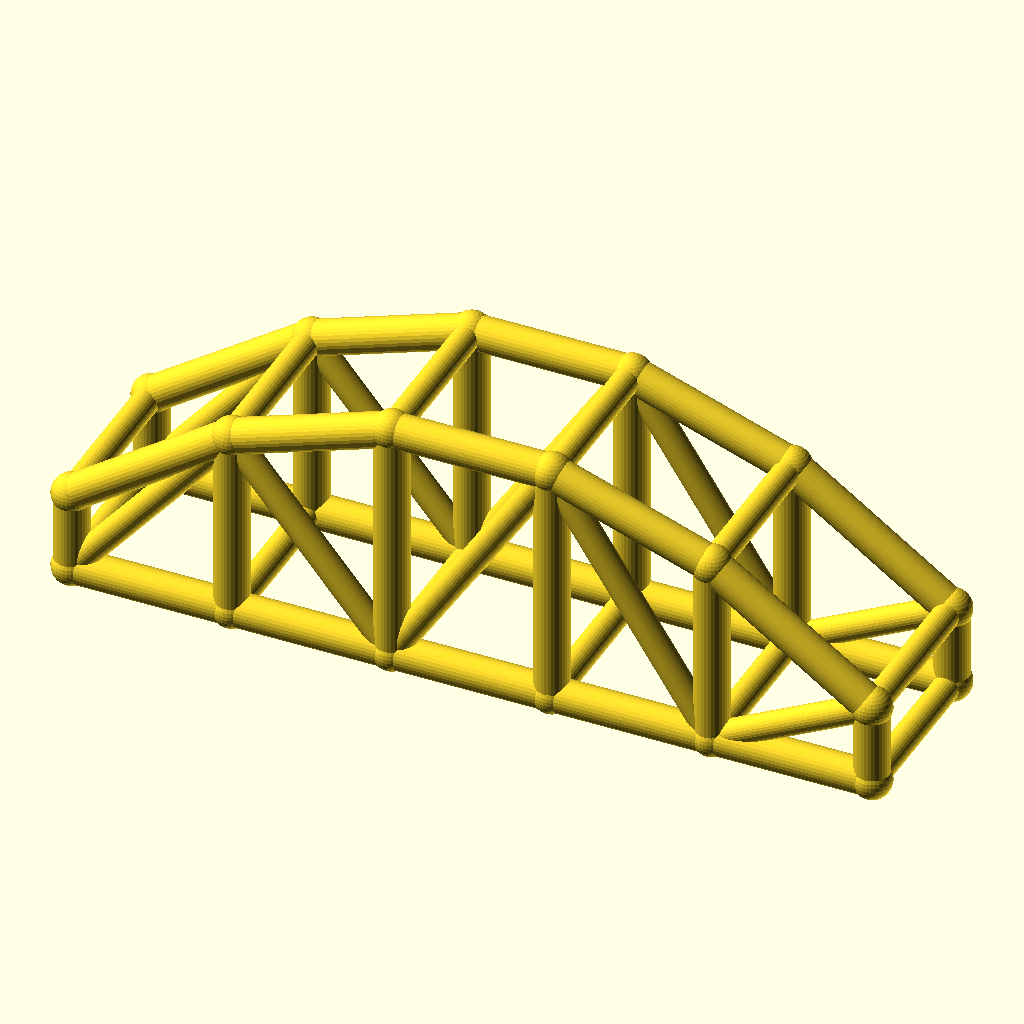
Cell 1 — every parameter at its default value.
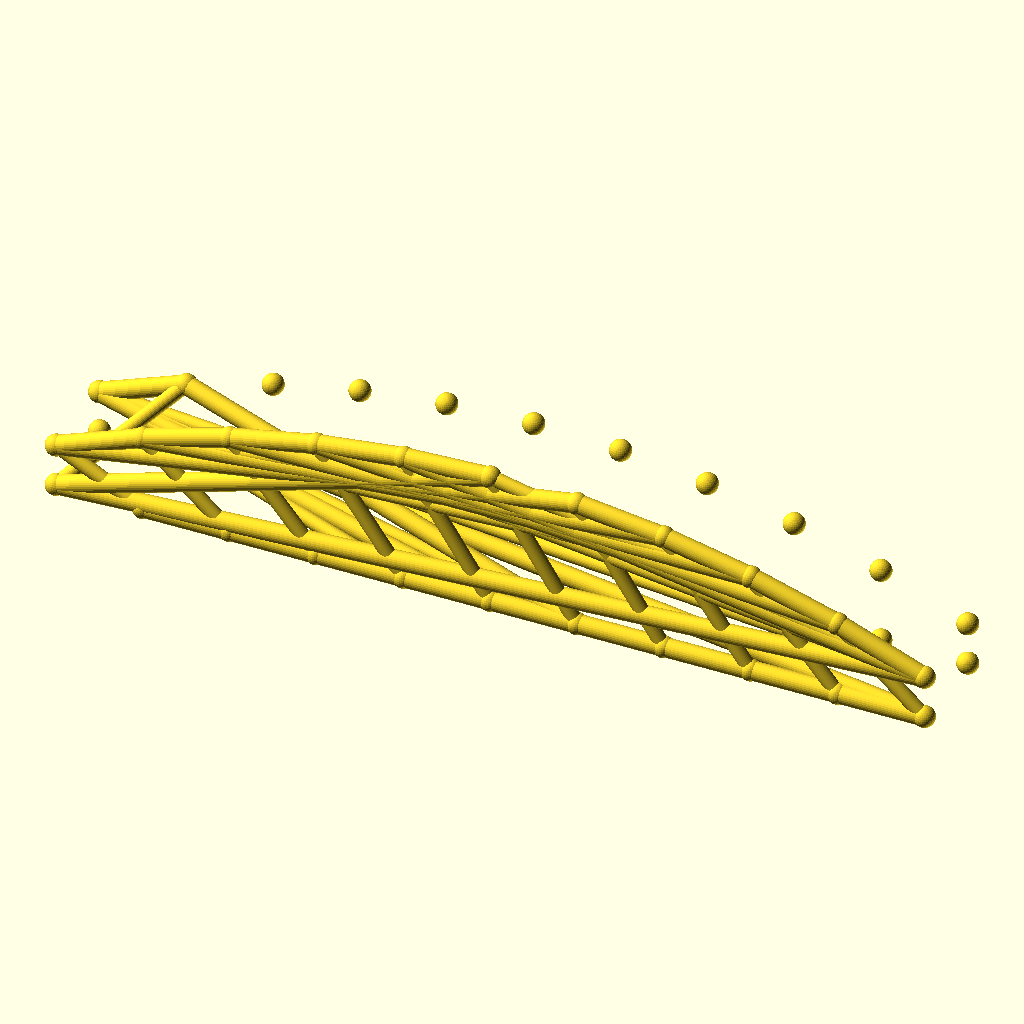
Cell 2: the same model with bays = 10.
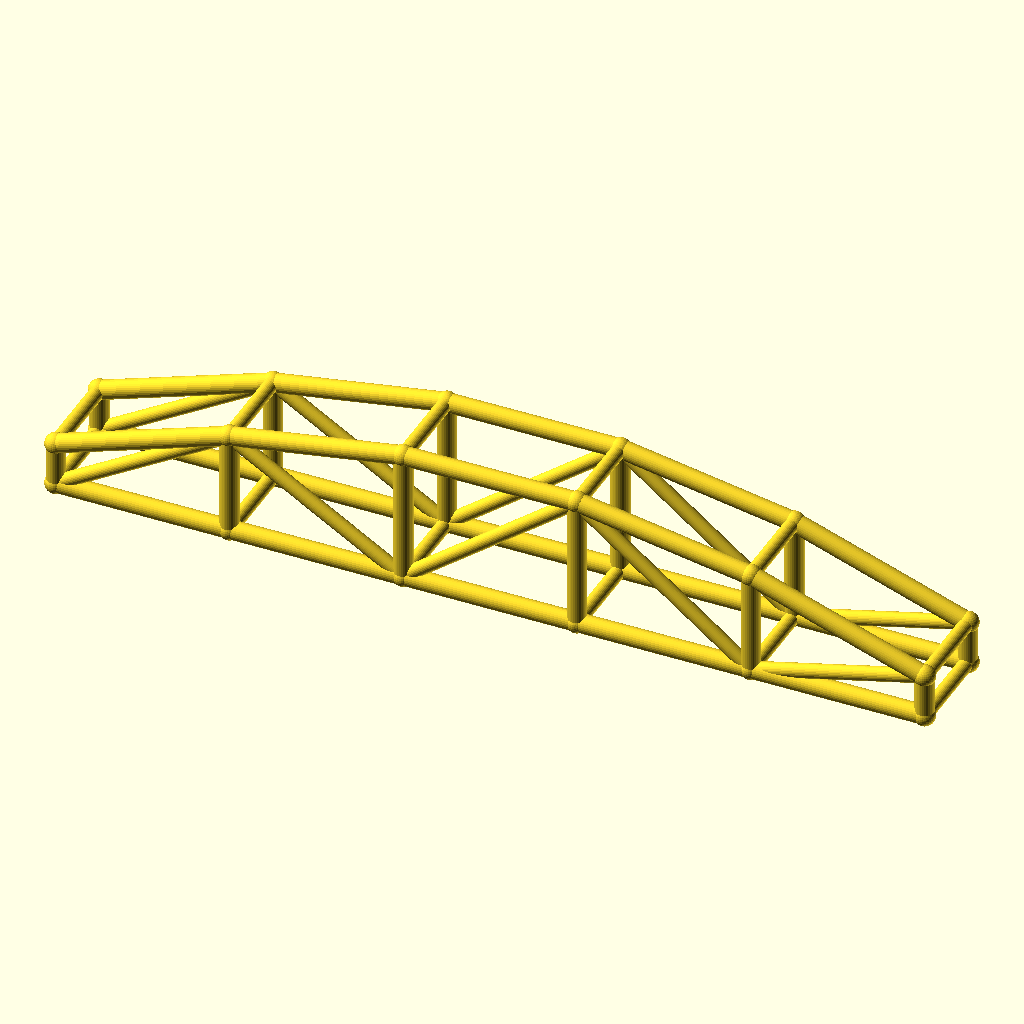
Cell 3: the same model with arch_bay = 56.
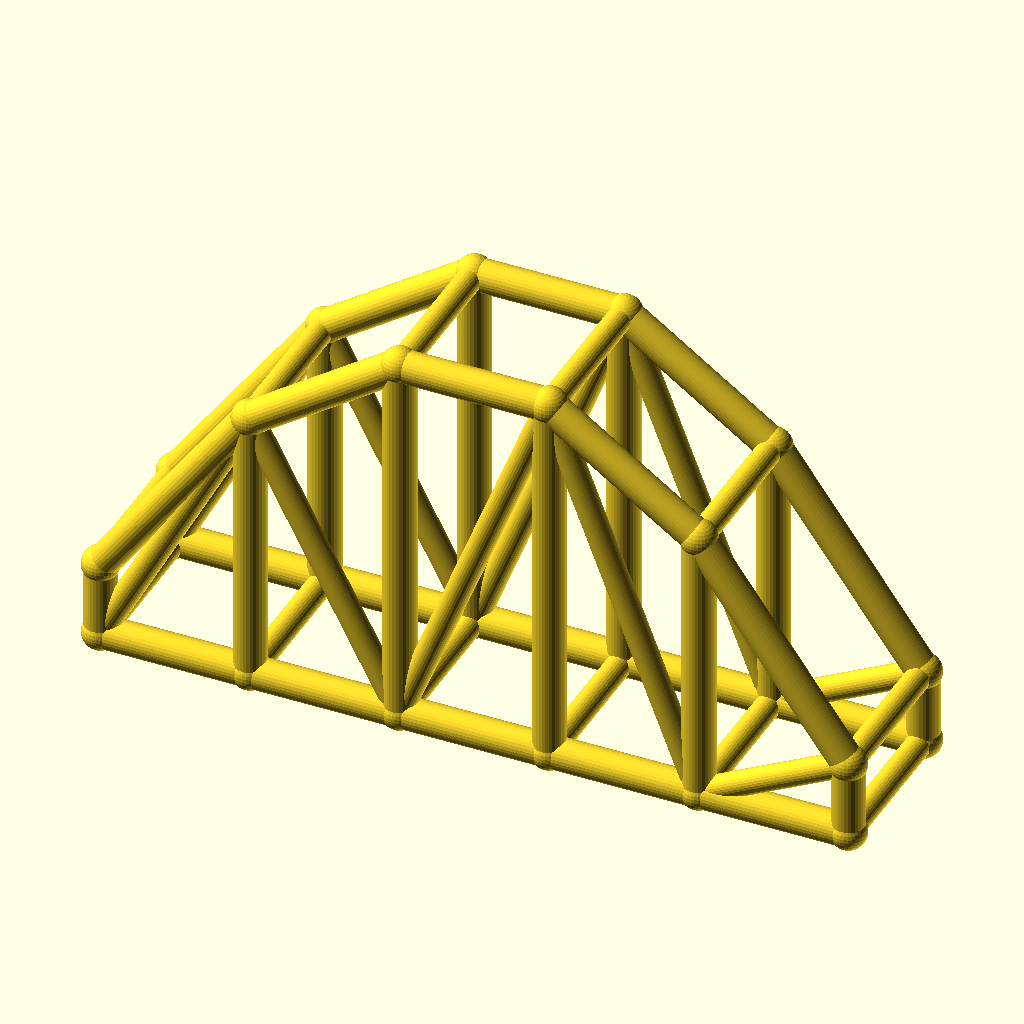
Cell 4: the same model with rise = 60.
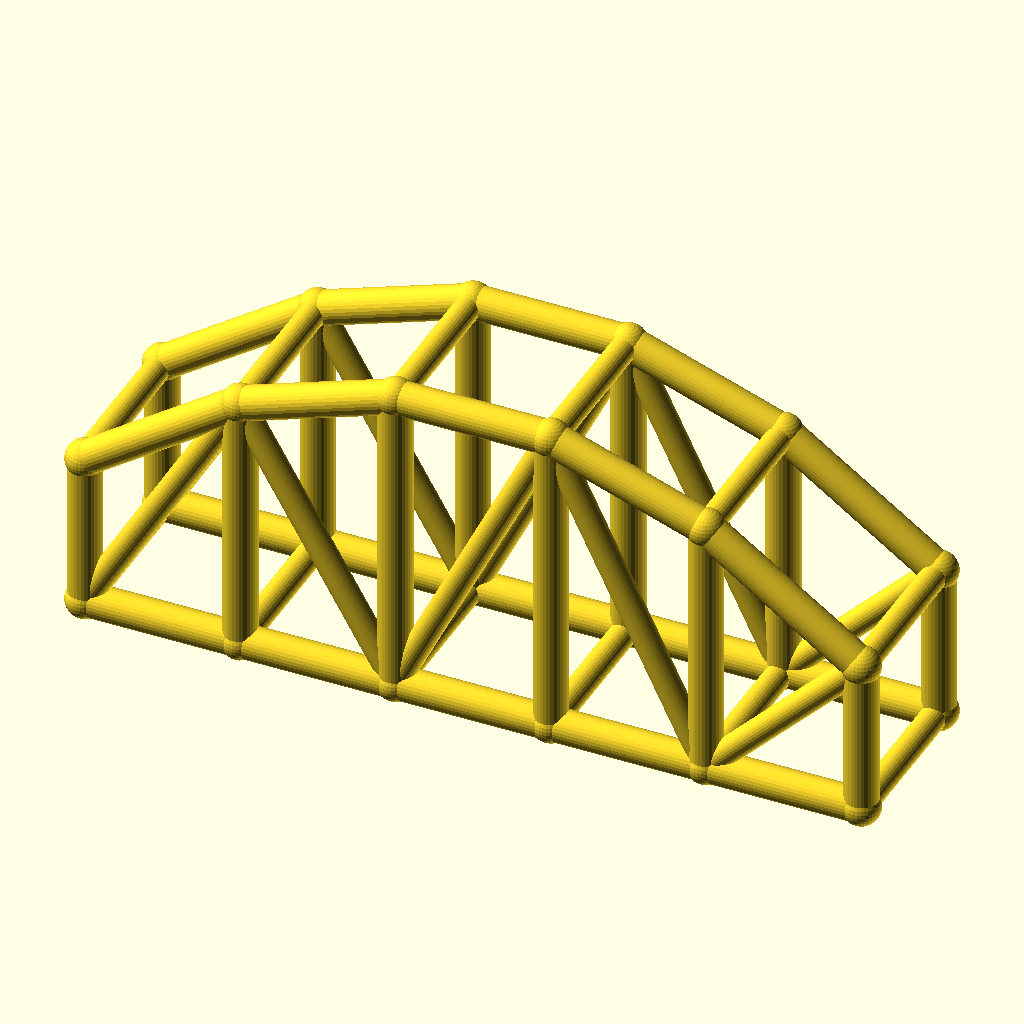
Cell 5: the same model with col_h = 28.
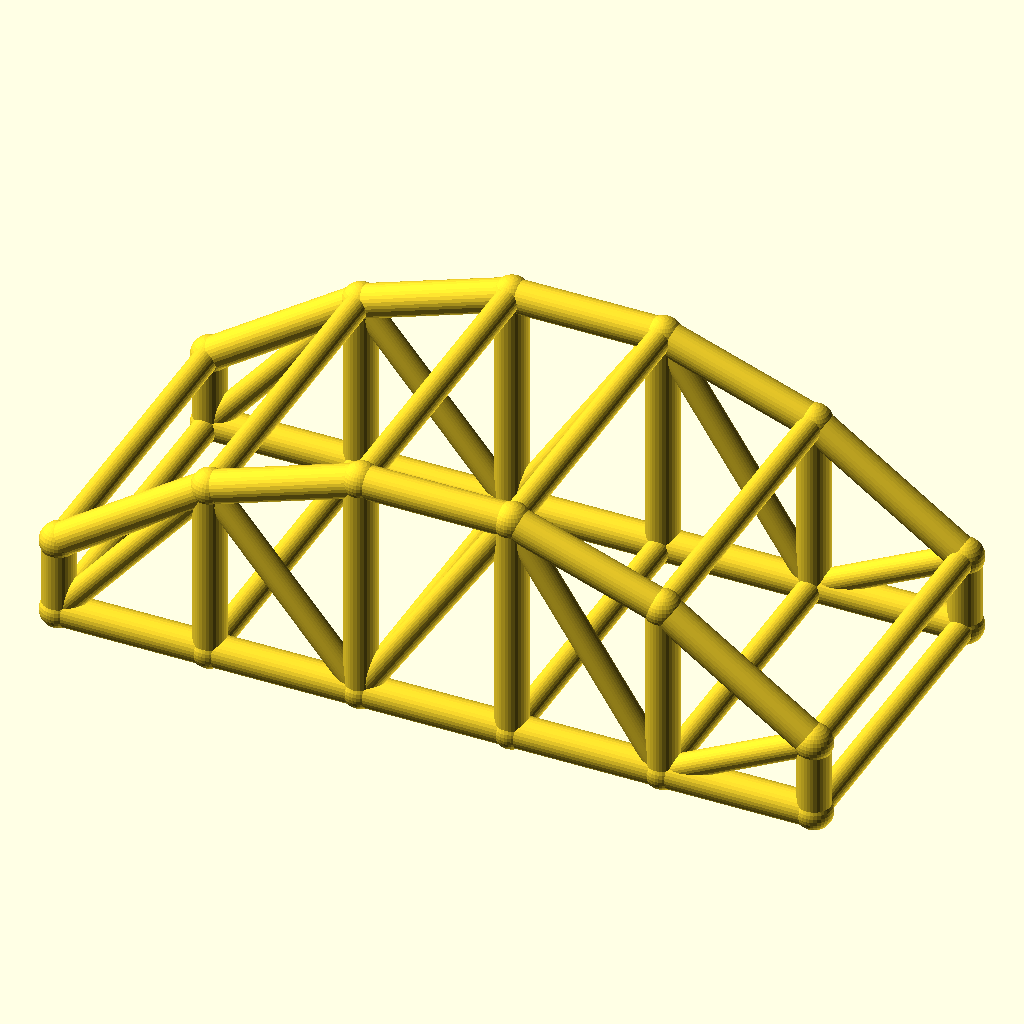
Cell 6: arch_w = 60 (everything else at default).
The same orthographic view direction (rotation 55°, 0°, 25°; colour scheme Cornfield) for every cell, with the view re-fitted per cell, so scale and position can differ between cells.
Source of the model, optional_data/data/wire3/archtruss/scene_0031.scad:
$fn = 32;

// ----------------------------------------------------------------------
// Arch truss pair: 5 bays of 28 mm, rise 30 mm
// ----------------------------------------------------------------------

// --- parameters (mm) ---
bays = 5;                 // number of arch bays
arch_bay = 28;            // bay length, X
rise = 30;                // arch rise over the tie
col_h = 14;               // end post height
arch_w = 30;              // distance between the two trusses, Y
chord_r = 3;              // chord radius
brace_r = 2.3;            // web and cross brace radius
joint_r = 3.4;            // joint ball radius
fit_tol = 0.05;           // declared fit tolerance (prompt contract)
free_tol = 0.2;           // declared free tolerance (prompt contract)

bbox_x = bays * arch_bay + 2 * joint_r;  // overall X, joints included
bbox_y = arch_w + 2 * joint_r;  // overall Y, joints included
bbox_z = col_h + rise + 2 * joint_r;  // overall Z, joints included
chord_d = 2 * chord_r;  // chord stock diameter
brace_d = 2 * brace_r;  // web stock diameter
arch_span = bays * arch_bay;  // truss span
crown_z = col_h + rise;  // crown height over the tie
nodes = concat([for (i = [0 : bays]) [i * arch_bay, 0, col_h + 4 * rise * (i / bays) * (1 - i / bays)]], [for (i = [0 : bays]) [i * arch_bay, 0, 0]], [for (i = [0 : bays]) [i * arch_bay, arch_w, col_h + 4 * rise * (i / bays) * (1 - i / bays)]], [for (i = [0 : bays]) [i * arch_bay, arch_w, 0]]);

module member(a, b, r) {
  /* round stock from joint a to joint b, ends buried in the joint balls */
  d = b - a;
  length = norm(d);
  translate(a) rotate([0, acos(d[2] / length), atan2(d[1], d[0])])
    cylinder(h = length, r = r);
}

module joint(p, r) {
  /* ball at the joint centre, fatter than every member meeting there */
  translate(p) sphere(r = r);
}

/* members - each call is one graph edge */
member(nodes[0], nodes[1], chord_r);
member(nodes[6], nodes[7], chord_r);
member(nodes[1], nodes[2], chord_r);
member(nodes[7], nodes[8], chord_r);
member(nodes[2], nodes[3], chord_r);
member(nodes[8], nodes[9], chord_r);
member(nodes[3], nodes[4], chord_r);
member(nodes[9], nodes[10], chord_r);
member(nodes[4], nodes[5], chord_r);
member(nodes[10], nodes[11], chord_r);
member(nodes[0], nodes[6], chord_r);
member(nodes[1], nodes[7], chord_r);
member(nodes[2], nodes[8], chord_r);
member(nodes[3], nodes[9], chord_r);
member(nodes[4], nodes[10], chord_r);
member(nodes[5], nodes[11], chord_r);
member(nodes[6], nodes[1], brace_r);
member(nodes[1], nodes[8], brace_r);
member(nodes[8], nodes[3], brace_r);
member(nodes[3], nodes[10], brace_r);
member(nodes[10], nodes[5], brace_r);
member(nodes[12], nodes[13], chord_r);
member(nodes[18], nodes[19], chord_r);
member(nodes[13], nodes[14], chord_r);
member(nodes[19], nodes[20], chord_r);
member(nodes[14], nodes[15], chord_r);
member(nodes[20], nodes[21], chord_r);
member(nodes[15], nodes[16], chord_r);
member(nodes[21], nodes[22], chord_r);
member(nodes[16], nodes[17], chord_r);
member(nodes[22], nodes[23], chord_r);
member(nodes[12], nodes[18], chord_r);
member(nodes[13], nodes[19], chord_r);
member(nodes[14], nodes[20], chord_r);
member(nodes[15], nodes[21], chord_r);
member(nodes[16], nodes[22], chord_r);
member(nodes[17], nodes[23], chord_r);
member(nodes[18], nodes[13], brace_r);
member(nodes[13], nodes[20], brace_r);
member(nodes[20], nodes[15], brace_r);
member(nodes[15], nodes[22], brace_r);
member(nodes[22], nodes[17], brace_r);
member(nodes[0], nodes[12], brace_r);
member(nodes[6], nodes[18], brace_r);
member(nodes[1], nodes[13], brace_r);
member(nodes[7], nodes[19], brace_r);
member(nodes[2], nodes[14], brace_r);
member(nodes[8], nodes[20], brace_r);
member(nodes[3], nodes[15], brace_r);
member(nodes[9], nodes[21], brace_r);
member(nodes[4], nodes[16], brace_r);
member(nodes[10], nodes[22], brace_r);
member(nodes[5], nodes[17], brace_r);
member(nodes[11], nodes[23], brace_r);

/* joint balls */
for (p = nodes) joint(p, joint_r);
Customizer parameters (derived from the source; name, type, default, range or options):
bays: number, default 5
arch_bay: number, default 28
rise: number, default 30
col_h: number, default 14
arch_w: number, default 30
chord_r: number, default 3
brace_r: number, default 2.3
joint_r: number, default 3.4
fit_tol: number, default 0.05
free_tol: number, default 0.2
